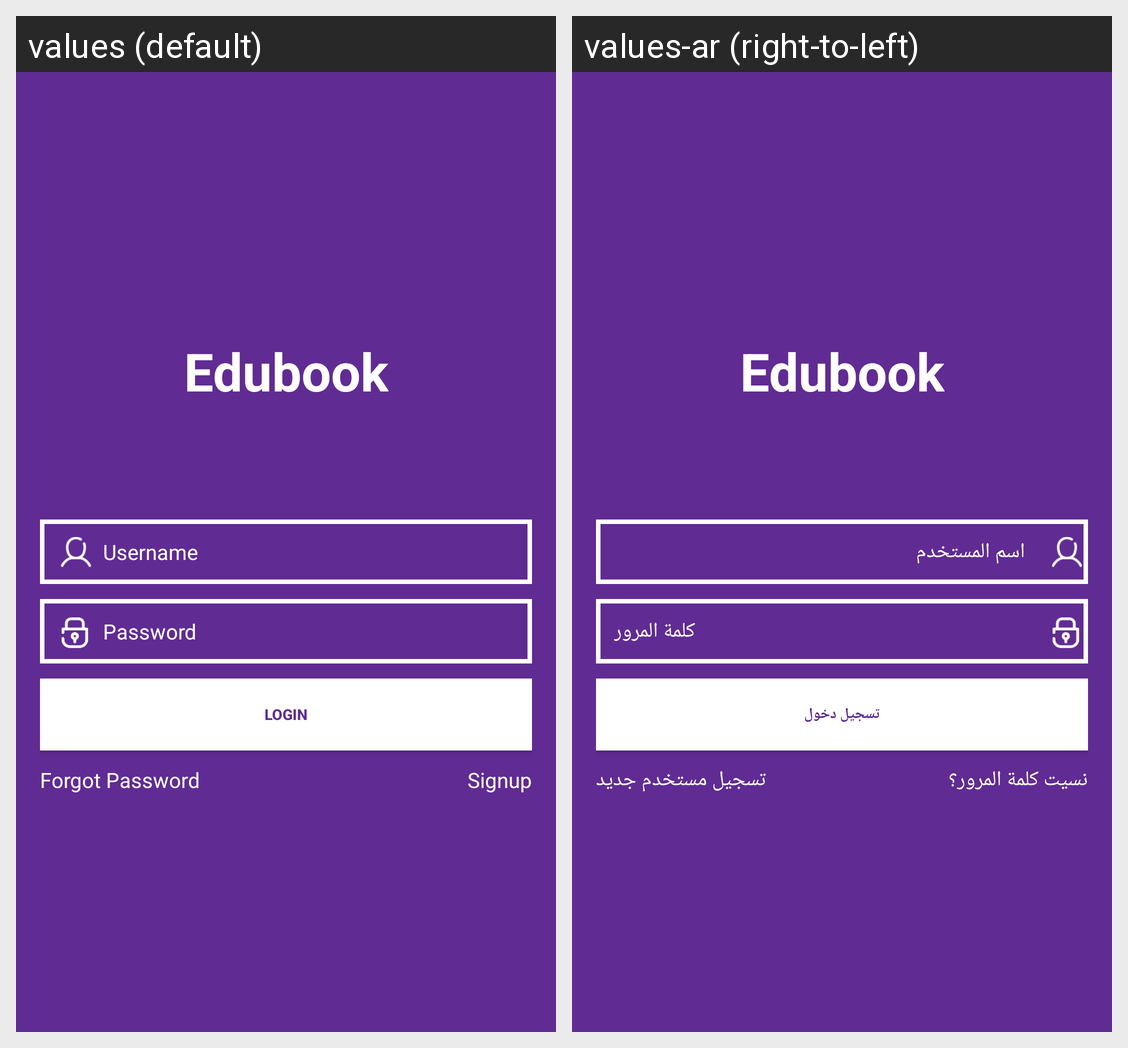

This grid shows one Android layout under two languages. Give, for every string resource on the screen, its name, the default text and each shown locale's text.
Android screen res/layout/activity_login.xml rendered under 2 locales, left to right: values (default), values-ar (right-to-left). Device: Nexus 5 (rendered at 1080×1920; each locale shown at half size, 540×960, under a caption strip naming it); theme AppTheme.
Strings drawn on this screen, with the default value and each locale's value (text and hints the layout hard-codes, and strings that could not be matched under every locale, appear in the picture but are not listed):

username
  values: Username
  values-ar: اسم المستخدم

Password
  values: Password
  values-ar: كلمة المرور

login
  values: Login
  values-ar: تسجيل دخول

ForgotPassword
  values: Forgot Password
  values-ar: نسيت كلمة المرور؟

signup
  values: Signup
  values-ar: تسجيل مستخدم جديد
